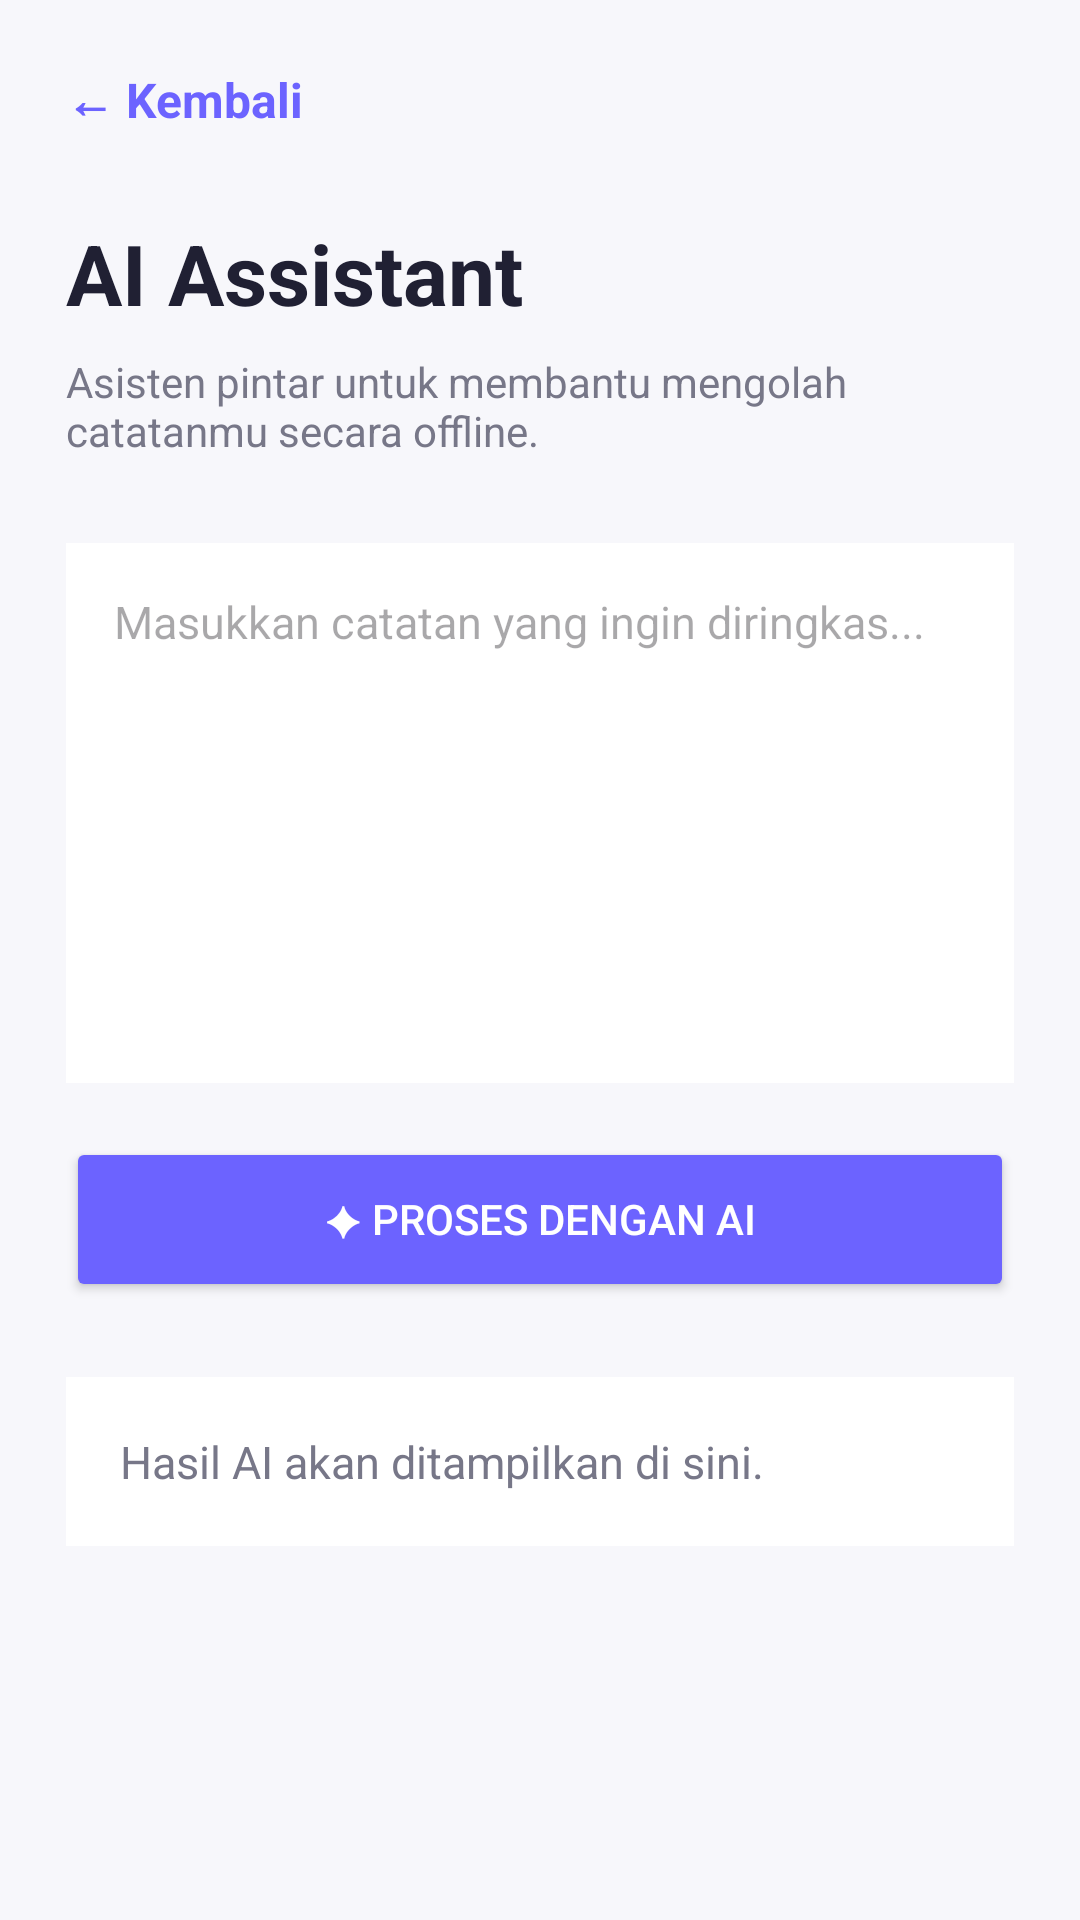

Reconstruct the res/layout file that produces this screen, plus the resources it refers to.
<!-- AndroidManifest.xml: application theme Theme.SmartNoteOffline -->
<!-- res/layout/activity_ai_assistant.xml -->
<?xml version="1.0" encoding="utf-8"?>
<ScrollView xmlns:android="http://schemas.android.com/apk/res/android"
    android:layout_width="match_parent"
    android:layout_height="match_parent"
    android:background="#F7F7FB">

    <LinearLayout
        android:layout_width="match_parent"
        android:layout_height="wrap_content"
        android:orientation="vertical"
        android:padding="22dp">

        <TextView
            android:id="@+id/tvBackAI"
            android:layout_width="wrap_content"
            android:layout_height="wrap_content"
            android:text="← Kembali"
            android:textColor="#6C63FF"
            android:textSize="16sp"
            android:textStyle="bold" />

        <TextView
            android:layout_width="match_parent"
            android:layout_height="wrap_content"
            android:layout_marginTop="28dp"
            android:text="AI Assistant"
            android:textColor="#202033"
            android:textSize="28sp"
            android:textStyle="bold" />

        <TextView
            android:layout_width="match_parent"
            android:layout_height="wrap_content"
            android:layout_marginTop="8dp"
            android:text="Asisten pintar untuk membantu mengolah catatanmu secara offline."
            android:textColor="#777788"
            android:textSize="14sp" />

        <EditText
            android:id="@+id/etAIInput"
            android:layout_width="match_parent"
            android:layout_height="180dp"
            android:layout_marginTop="28dp"
            android:background="#FFFFFF"
            android:gravity="top"
            android:hint="Masukkan catatan yang ingin diringkas..."
            android:padding="16dp"
            android:textSize="15sp" />

        <Button
            android:id="@+id/btnProcessAI"
            android:layout_width="match_parent"
            android:layout_height="55dp"
            android:layout_marginTop="18dp"
            android:backgroundTint="#6C63FF"
            android:text="✦ Proses dengan AI"
            android:textColor="#FFFFFF" />

        <TextView
            android:id="@+id/tvAIResult"
            android:layout_width="match_parent"
            android:layout_height="wrap_content"
            android:layout_marginTop="25dp"
            android:background="#FFFFFF"
            android:padding="18dp"
            android:text="Hasil AI akan ditampilkan di sini."
            android:textColor="#777788"
            android:textSize="15sp" />

    </LinearLayout>

</ScrollView>
<!-- resources referenced by this layout -->
<resources>
  <style name="Theme.SmartNoteOffline" parent="Base.Theme.SmartNoteOffline" />
  <style name="Base.Theme.SmartNoteOffline" parent="Theme.Material3.DayNight.NoActionBar">
          
          
      </style>
</resources>
